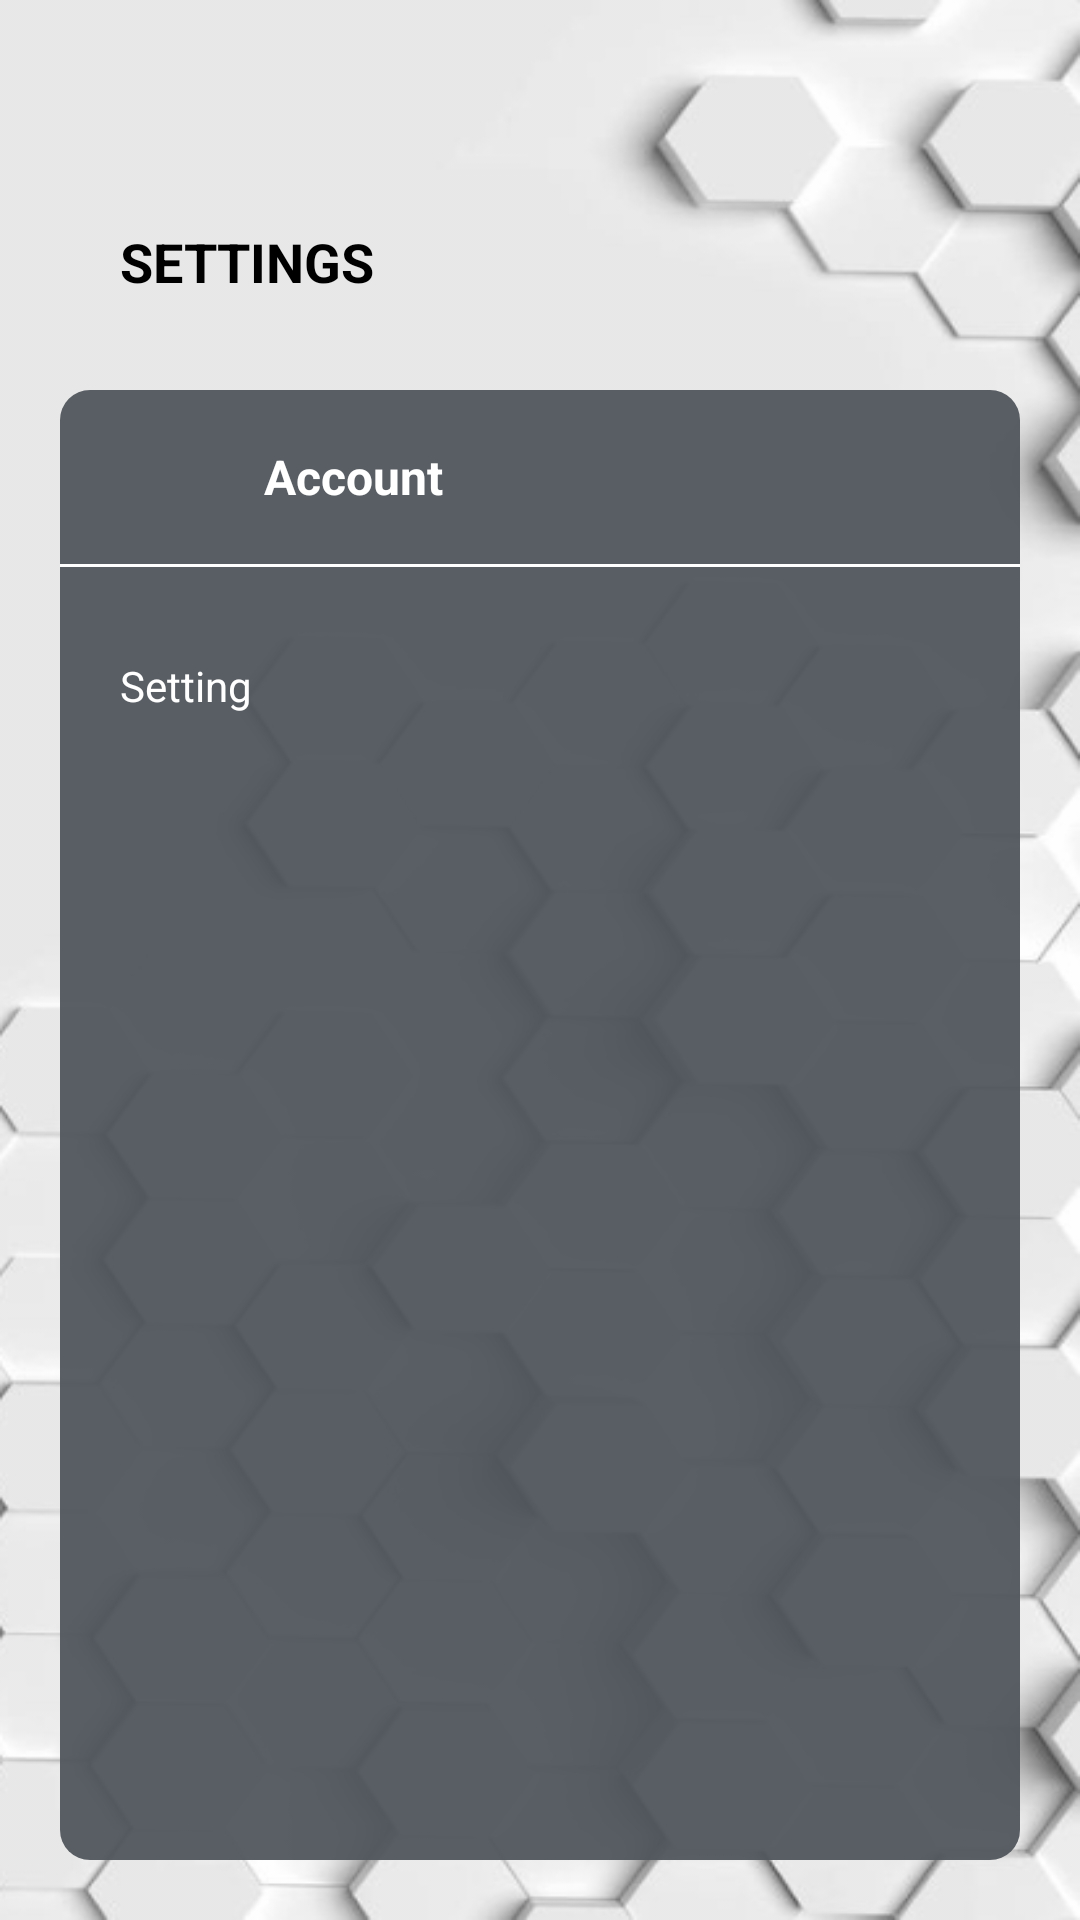

The Android layout XML behind this screen, and the referenced resources:
<!-- AndroidManifest.xml: application theme Theme.AppCompat.Light.NoActionBar -->
<!-- res/layout/fragment_setting.xml -->
<?xml version="1.0" encoding="utf-8"?>
<FrameLayout xmlns:android="http://schemas.android.com/apk/res/android"
    xmlns:tools="http://schemas.android.com/tools"
    android:layout_width="match_parent"
    android:layout_height="match_parent"
    android:background="@drawable/bg_app"
    tools:context=".Fragment.SettingFragment">

    <TextView
        android:text="@string/action_setting"
        android:textAllCaps="true"
        android:textStyle="bold"
        android:textSize="18sp"
        android:textColor="@color/black"
        android:layout_marginTop="75dp"
        android:layout_marginLeft="40dp"
        android:layout_width="wrap_content"
        android:layout_height="wrap_content"></TextView>

    <LinearLayout
        android:layout_marginTop="130dp"
        android:layout_marginLeft="20dp"
        android:layout_marginRight="20dp"
        android:layout_marginBottom="20dp"
        android:background="@drawable/bg_settings"
        android:orientation="vertical"
        android:layout_width="match_parent"
        android:layout_height="match_parent">
        <LinearLayout
            android:layout_marginTop="10dp"
            android:layout_marginBottom="10dp"
            android:layout_marginLeft="20dp"
            android:orientation="horizontal"
            android:layout_width="match_parent"
            android:layout_height="wrap_content">
            <ImageView
                android:background="@drawable/ic_account_white"
                android:layout_gravity="center"
                android:layout_width="38dp"
                android:layout_height="38dp"></ImageView>

            <TextView
                android:layout_marginLeft="10dp"
                android:text="@string/txt_account"
                android:textColor="@color/white"
                android:textSize="16sp"
                android:textStyle="bold"
                android:layout_gravity="center"
                android:layout_width="wrap_content"
                android:layout_height="wrap_content"></TextView>
        </LinearLayout>

        <ImageView
            android:background="@color/white"
            android:layout_width="match_parent"
            android:layout_height="1dp"></ImageView>

        <LinearLayout
            android:layout_marginTop="10dp"
            android:orientation="vertical"
            android:layout_width="match_parent"
            android:layout_height="wrap_content">
            <TextView
                android:text="@string/txt_setting"
                android:textColor="@color/white"
                android:layout_marginLeft="20dp"
                android:layout_marginTop="20dp"
                android:layout_width="wrap_content"
                android:layout_height="wrap_content"></TextView>











            <ListView
                android:id="@+id/lvSetting"
                android:layout_marginTop="5dp"
                android:layout_marginLeft="20dp"
                android:layout_marginRight="10dp"
                android:divider="@color/light_black"
                android:scrollbars="none"
                android:layout_width="match_parent"
                android:layout_height="match_parent"></ListView>

        </LinearLayout>
    </LinearLayout>



</FrameLayout>
<!-- resources referenced by this layout -->
<resources>
  <color name="black">#FF000000</color>
  <color name="light_black">#F252575D</color>
  <color name="white">#FFFFFFFF</color>
  <!-- drawable bg_app: png bitmap (drawable, 147516 bytes) -->
  <!-- drawable bg_settings (drawable) -->
  <?xml version="1.0" encoding="utf-8"?>
  <shape xmlns:android="http://schemas.android.com/apk/res/android">
      <solid android:color="@color/light_black"></solid>
      <corners android:radius="10dp"></corners>
  
  </shape>
  <string name="action_setting">Settings</string>
  <string name="txt_account">Account</string>
  <string name="txt_setting">Setting</string>
</resources>
